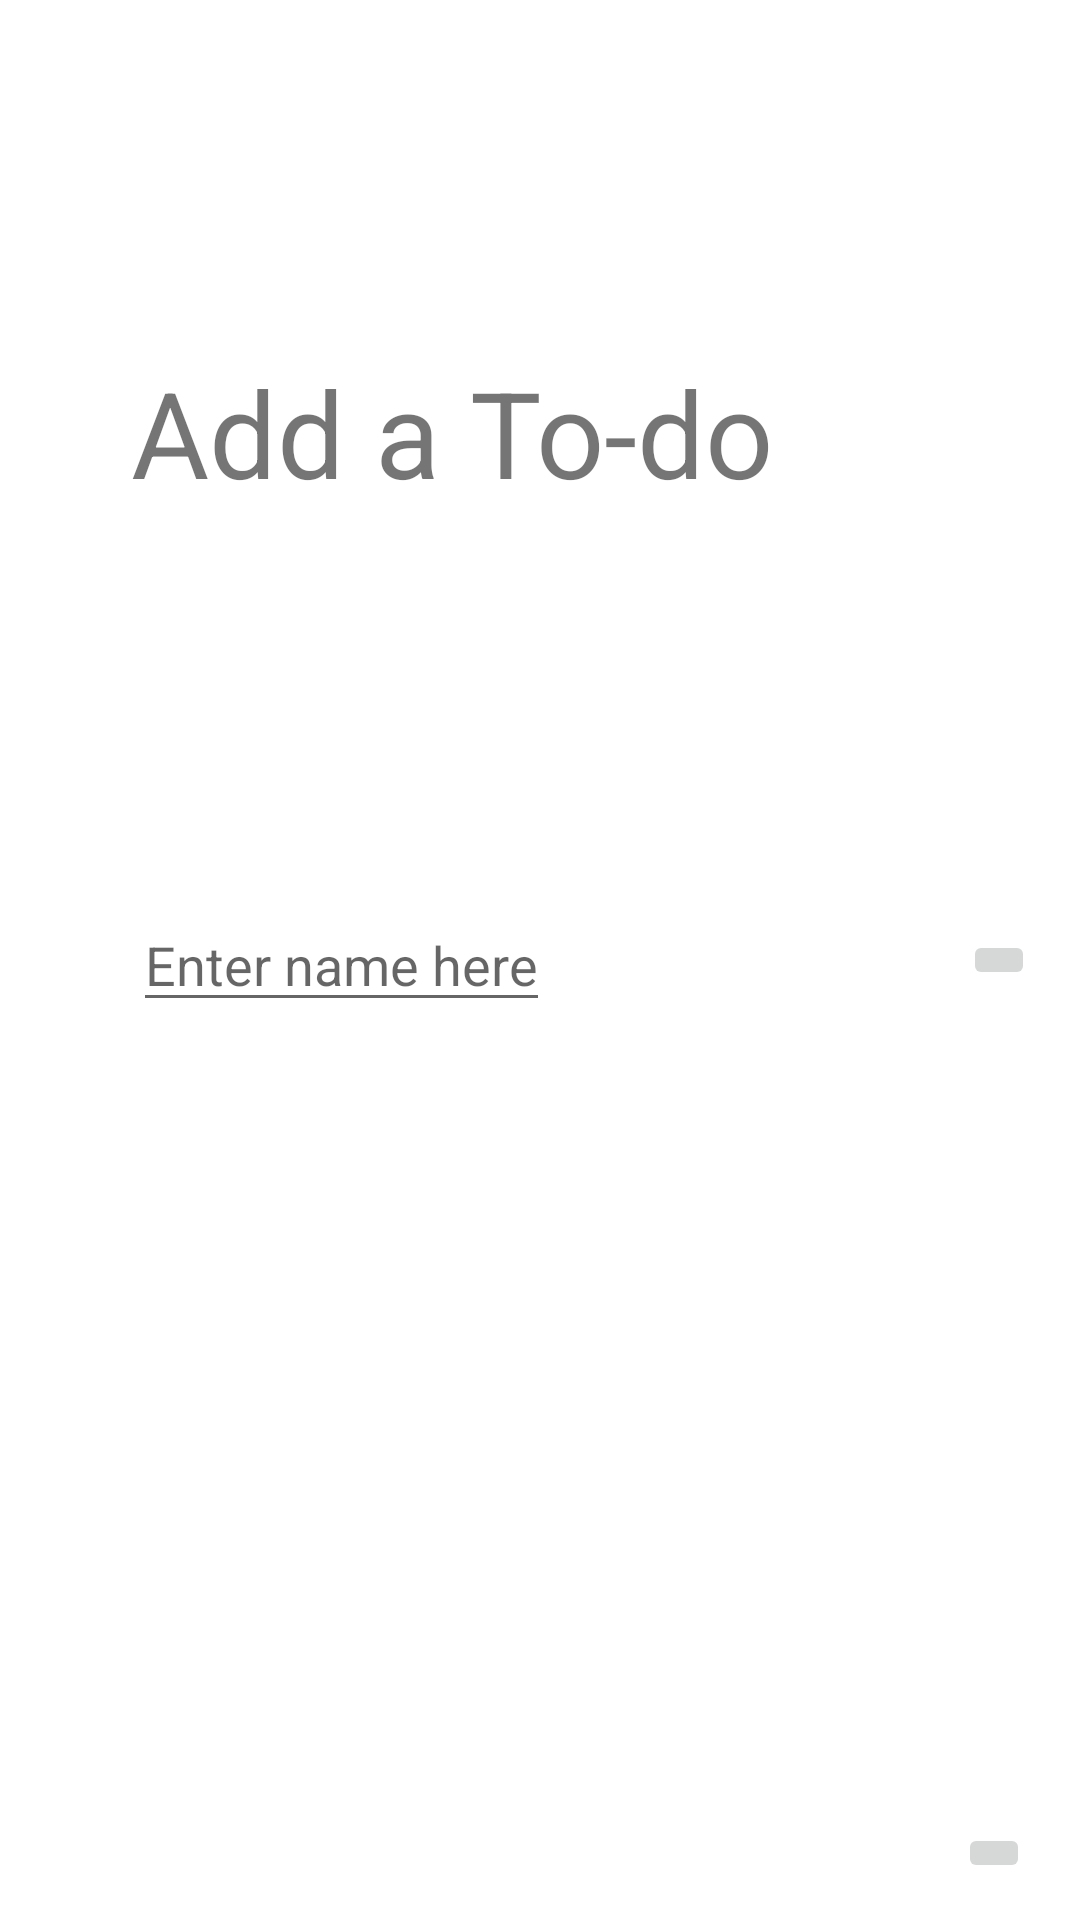

This screen was rendered from an Android layout file. Write that file and the resources it references.
<!-- AndroidManifest.xml: application theme Theme.VirtualDopamine -->
<!-- res/layout/taskadd.xml -->
<?xml version="1.0" encoding="utf-8"?>
<androidx.constraintlayout.widget.ConstraintLayout
    xmlns:android="http://schemas.android.com/apk/res/android"
    xmlns:app="http://schemas.android.com/apk/res-auto"
    xmlns:tools="http://schemas.android.com/tools"
    android:layout_width="match_parent"
    android:layout_height="match_parent"
    android:id="@+id/taskAdd">



    <ImageButton

        android:layout_width="wrap_content"
        android:layout_height="wrap_content"
        app:srcCompat="@drawable/ic_action_name"
        android:id="@+id/addbutton"

        app:layout_constraintHorizontal_bias="0.95"
        app:layout_constraintVertical_bias="0.98"

        app:layout_constraintBottom_toBottomOf="parent"
        app:layout_constraintEnd_toEndOf="parent"
        app:layout_constraintStart_toStartOf="parent"
        app:layout_constraintTop_toTopOf="parent"

        android:onClick="goHome"/>

    <TextView
        android:id="@+id/textView"
        android:layout_width="wrap_content"
        android:layout_height="wrap_content"
        android:text="Add a To-do"
        android:textSize="40sp"
        app:layout_constraintBottom_toBottomOf="parent"
        app:layout_constraintEnd_toEndOf="parent"
        app:layout_constraintStart_toStartOf="parent"
        app:layout_constraintTop_toTopOf="parent"
        app:layout_constraintVertical_bias="0.2"
        app:layout_constraintHorizontal_bias="0.3" />

    <ImageButton
        android:layout_width="wrap_content"
        android:layout_height="wrap_content"
        android:onClick="putTask"
        app:layout_constraintBottom_toBottomOf="parent"
        app:layout_constraintEnd_toEndOf="parent"
        app:layout_constraintTop_toTopOf="parent"
        app:srcCompat="@drawable/ic_plus"
        android:layout_marginRight="15dp"/>


    <EditText
        android:id="@+id/editText"
        android:layout_width="wrap_content"
        android:layout_height="wrap_content"
        app:layout_constraintBottom_toBottomOf="parent"
        app:layout_constraintEnd_toEndOf="parent"
        app:layout_constraintStart_toStartOf="parent"
        app:layout_constraintTop_toTopOf="parent"
        app:layout_constraintHorizontal_bias="0.2"
        android:hint="Enter name here"/>


</androidx.constraintlayout.widget.ConstraintLayout>
<!-- resources referenced by this layout -->
<resources>
  <style name="Theme.VirtualDopamine" parent="Theme.MaterialComponents.DayNight.DarkActionBar">
          
          <item name="colorPrimary">@color/blueBackground</item>
          <item name="colorPrimaryVariant">@color/blueDark</item>
          <item name="colorOnPrimary">@color/white</item>
          
          <item name="colorSecondary">@color/teal</item>
          <item name="colorSecondaryVariant">@color/tealVibrant</item>
          <item name="colorOnSecondary">@color/black</item>
          
          <item name="android:statusBarColor" tools:targetApi="l">?attr/colorPrimaryVariant</item>
          
      </style>
  <color name="blueBackground">#023E8A</color>
  <color name="blueDark">#03045E</color>
  <color name="white">#FFFFFFFF</color>
  <color name="teal">#CAF0F8</color>
  <color name="tealVibrant">#00B4D8</color>
  <color name="black">#FF000000</color>
</resources>
